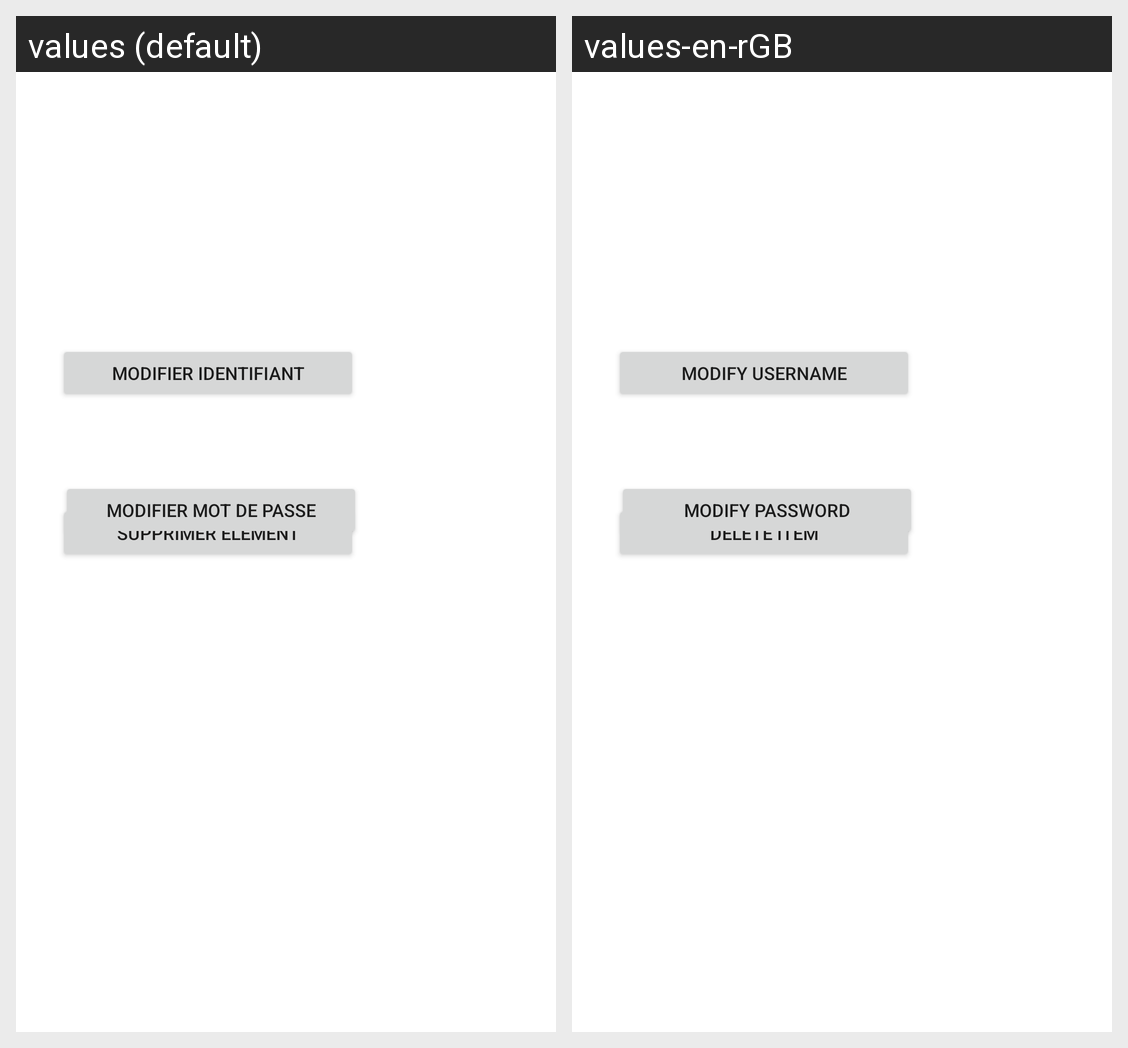

This grid shows one Android layout under two languages. Give, for every string resource on the screen, its name, the default text and each shown locale's text.
Android screen res/layout/fragment_details.xml rendered under 2 locales, left to right: values (default), values-en-rGB. Device: Nexus 5 (rendered at 1080×1920; each locale shown at half size, 540×960, under a caption strip naming it); theme Theme.AndroidESEO.
Strings drawn on this screen, with the default value and each locale's value (text and hints the layout hard-codes, and strings that could not be matched under every locale, appear in the picture but are not listed):

supp
  values: Supprimer élément
  values-en-rGB: Delete item

modif
  values: Modifier identifiant
  values-en-rGB: Modify username

modifierMdp
  values: Modifier mot de passe
  values-en-rGB: Modify password
